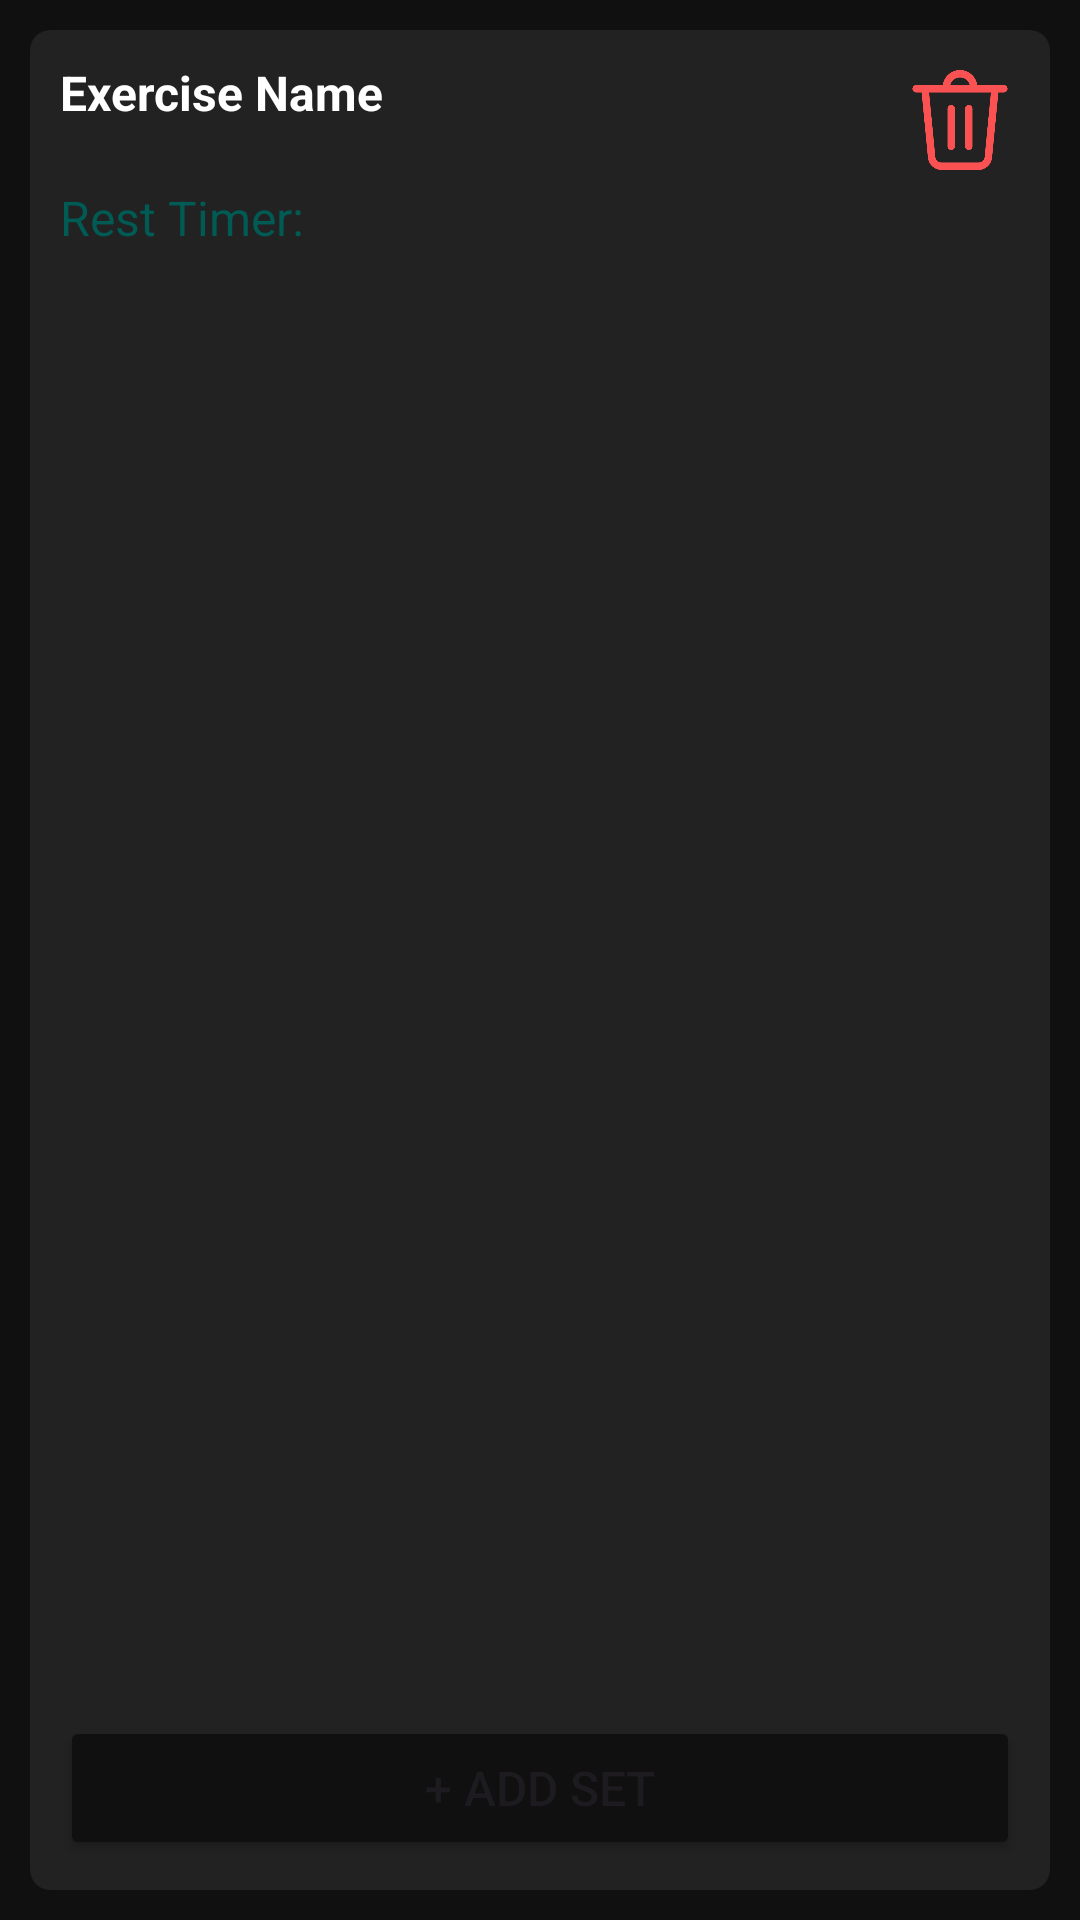

Android layout source for this screen:
<!-- AndroidManifest.xml: application theme Theme.Cs3443project_fvk718 -->
<!-- res/layout/exerciselistitem.xml -->
<?xml version="1.0" encoding="utf-8"?>
<androidx.constraintlayout.widget.ConstraintLayout xmlns:android="http://schemas.android.com/apk/res/android"
    xmlns:app="http://schemas.android.com/apk/res-auto"
    xmlns:tools="http://schemas.android.com/tools"
    android:layout_width="match_parent"
    android:layout_height="wrap_content"
    android:background="#101010">

    <androidx.cardview.widget.CardView
        android:id="@+id/cardView2"
        android:layout_width="0dp"
        android:layout_height="0dp"
        android:layout_marginStart="10dp"
        android:layout_marginTop="10dp"
        android:layout_marginEnd="10dp"
        android:layout_marginBottom="10dp"
        android:translationZ="-100dp"
        app:cardBackgroundColor="#232222"
        app:cardCornerRadius="20px"
        app:layout_constraintBottom_toBottomOf="parent"
        app:layout_constraintEnd_toEndOf="parent"
        app:layout_constraintStart_toStartOf="parent"
        app:layout_constraintTop_toTopOf="parent" >

    </androidx.cardview.widget.CardView>

    <TextView
        android:id="@+id/exerciseName"
        android:layout_width="wrap_content"
        android:layout_height="wrap_content"
        android:layout_marginStart="10dp"
        android:layout_marginTop="10dp"
        android:text="Exercise Name"
        android:textColor="#FFFFFF"
        android:textSize="16sp"
        android:textStyle="bold"
        app:layout_constraintStart_toStartOf="@+id/cardView2"
        app:layout_constraintTop_toTopOf="@+id/cardView2" />

    <TextView
        android:id="@+id/restTimerText"
        android:layout_width="wrap_content"
        android:layout_height="wrap_content"
        android:layout_marginStart="10dp"
        android:layout_marginTop="20dp"
        android:text="Rest Timer: "
        android:textColor="#005B54"
        android:textSize="16sp"
        app:layout_constraintStart_toStartOf="@+id/cardView2"
        app:layout_constraintTop_toBottomOf="@+id/exerciseName" />

    <Button
        android:id="@+id/addSetButton"
        android:layout_width="0dp"
        android:layout_height="wrap_content"
        android:layout_marginStart="10dp"
        android:layout_marginEnd="10dp"
        android:layout_marginBottom="10dp"
        android:backgroundTint="#101010"
        android:text="+ Add Set"
        android:textSize="16sp"
        app:cornerRadius="20px"
        app:layout_constraintBottom_toBottomOf="@+id/cardView2"
        app:layout_constraintEnd_toEndOf="@+id/cardView2"
        app:layout_constraintStart_toStartOf="@+id/cardView2" />

    <androidx.recyclerview.widget.RecyclerView
        android:id="@+id/setList"
        android:layout_width="0dp"
        android:layout_height="match_parent"
        android:layout_marginStart="10dp"
        android:layout_marginTop="10dp"
        android:layout_marginEnd="10dp"
        android:layout_marginBottom="10dp"
        app:layout_constraintBottom_toTopOf="@+id/addSetButton"
        app:layout_constraintEnd_toEndOf="@id/cardView2"
        app:layout_constraintStart_toStartOf="@id/cardView2"
        app:layout_constraintTop_toBottomOf="@+id/restTimerText" />

    <ImageView
        android:id="@+id/deleteExerciseImage"
        android:layout_width="40dp"
        android:layout_height="40dp"
        android:layout_marginTop="10dp"
        android:layout_marginEnd="10dp"
        app:layout_constraintEnd_toEndOf="@+id/cardView2"
        app:layout_constraintTop_toTopOf="@+id/cardView2"
        app:srcCompat="@drawable/trash_can" />

</androidx.constraintlayout.widget.ConstraintLayout>
<!-- resources referenced by this layout -->
<resources>
  <!-- drawable trash_can: png bitmap (drawable, 14803 bytes) -->
  <style name="Theme.Cs3443project_fvk718" parent="Base.Theme.Cs3443project_fvk718" />
  <style name="Base.Theme.Cs3443project_fvk718" parent="Theme.Material3.DayNight.NoActionBar">
          
          
      </style>
</resources>
